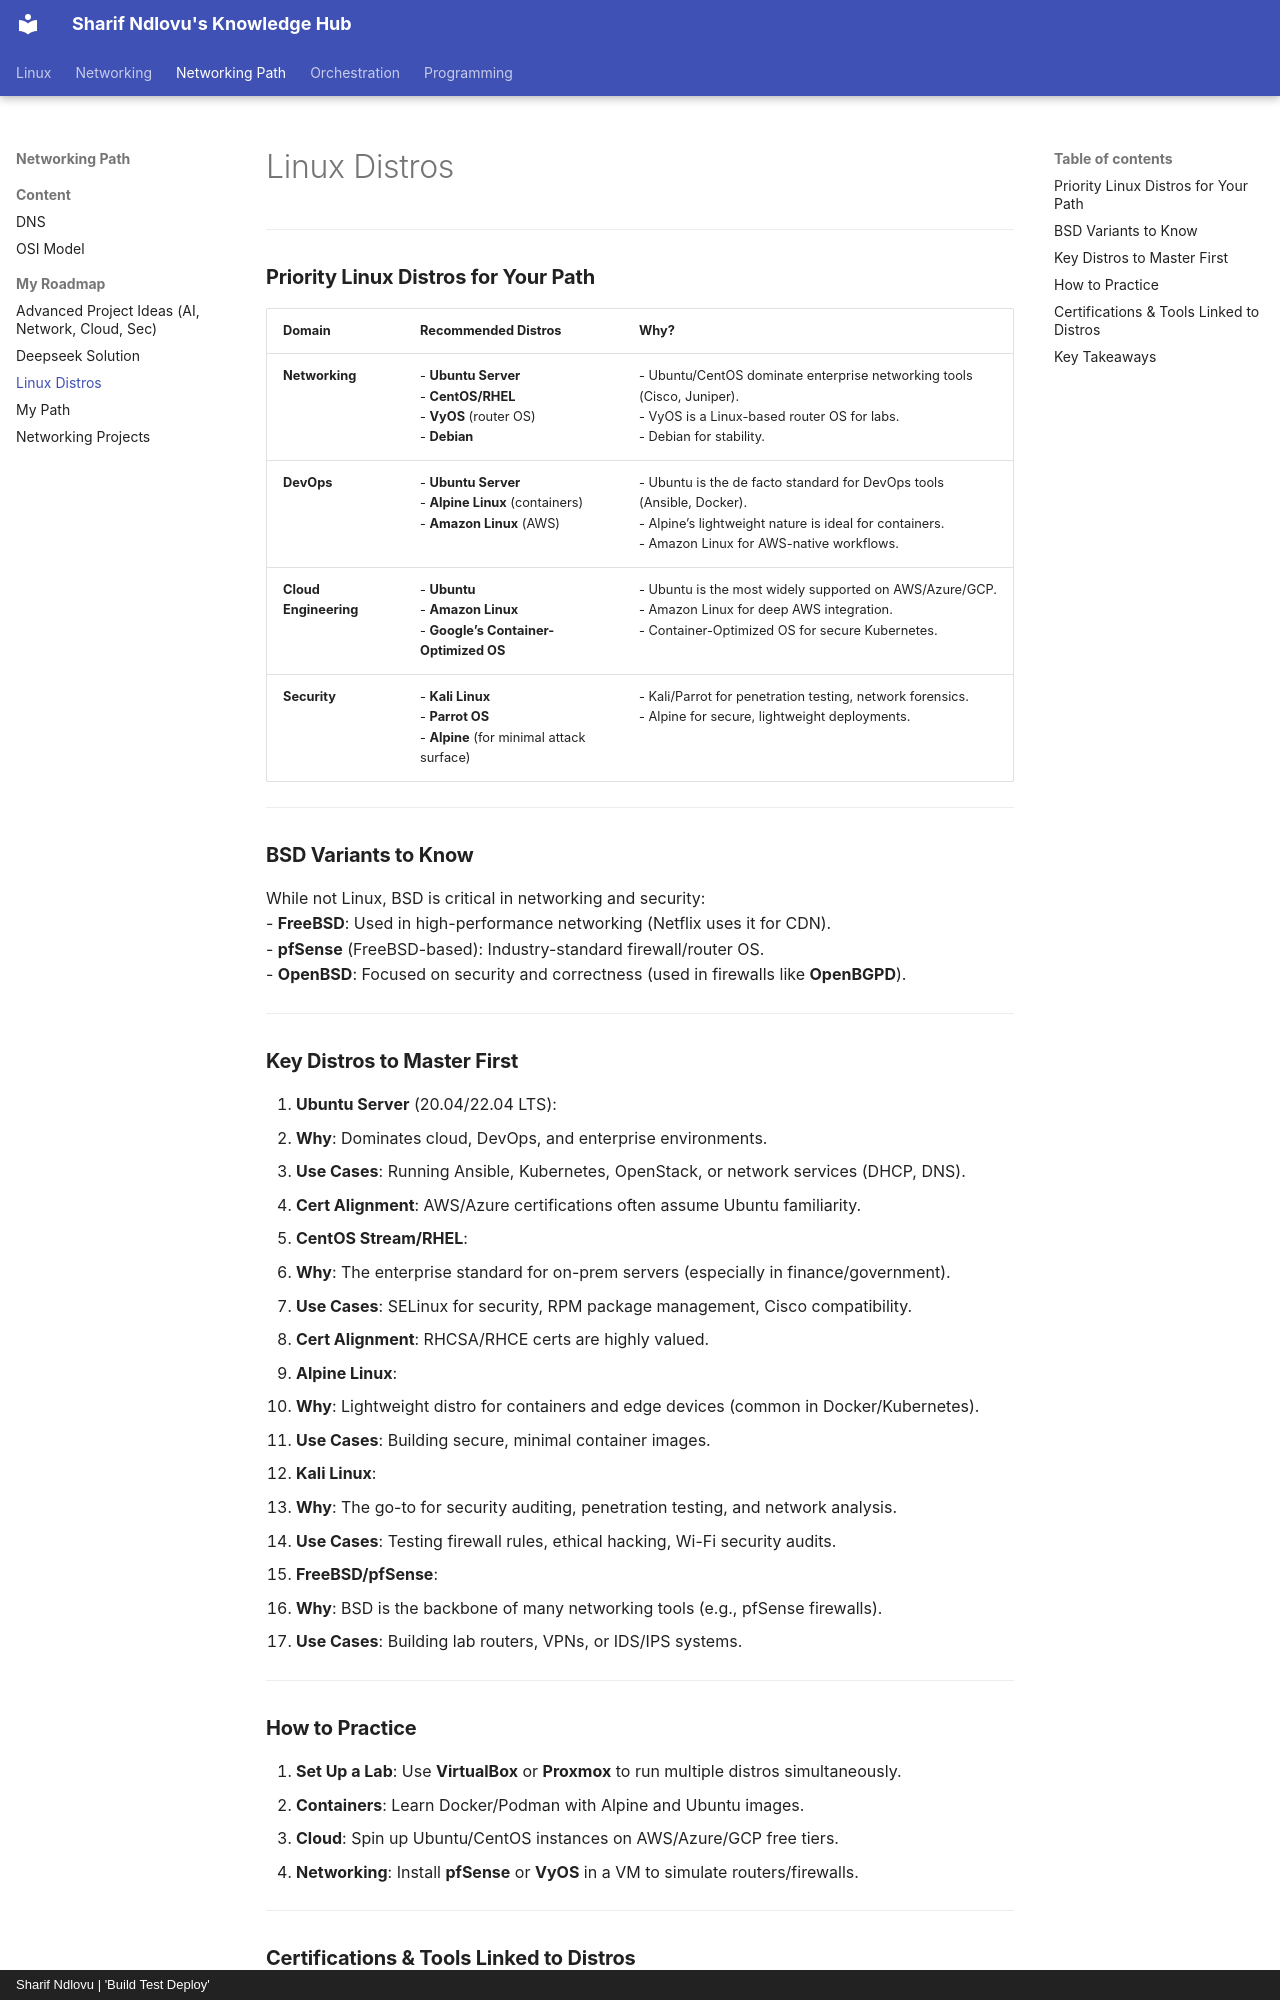

repository: sharifndlovu123/knowledge_base_map · page: Networking Path/My Roadmap/Linux Distros.html · generator: mkdocs · copyright: Sharif Ndlovu | 'Build Test Deploy'


---

### **Priority Linux Distros for Your Path**  
| **Domain**         | **Recommended Distros**                                                                 | **Why?**                                                                                                                                                   |  
|---------------------|-----------------------------------------------------------------------------------------|-----------------------------------------------------------------------------------------------------------------------------------------------------------|  
| **Networking**      | - **Ubuntu Server** <br> - **CentOS/RHEL** <br> - **VyOS** (router OS) <br> - **Debian** | - Ubuntu/CentOS dominate enterprise networking tools (Cisco, Juniper). <br> - VyOS is a Linux-based router OS for labs. <br> - Debian for stability.        |  
| **DevOps**          | - **Ubuntu Server** <br> - **Alpine Linux** (containers) <br> - **Amazon Linux** (AWS)   | - Ubuntu is the de facto standard for DevOps tools (Ansible, Docker). <br> - Alpine’s lightweight nature is ideal for containers. <br> - Amazon Linux for AWS-native workflows. |  
| **Cloud Engineering** | - **Ubuntu** <br> - **Amazon Linux** <br> - **Google’s Container-Optimized OS**          | - Ubuntu is the most widely supported on AWS/Azure/GCP. <br> - Amazon Linux for deep AWS integration. <br> - Container-Optimized OS for secure Kubernetes. |  
| **Security**        | - **Kali Linux** <br> - **Parrot OS** <br> - **Alpine** (for minimal attack surface)     | - Kali/Parrot for penetration testing, network forensics. <br> - Alpine for secure, lightweight deployments.                                               |  

---

### **BSD Variants to Know**  
While not Linux, BSD is critical in networking and security:  
- **FreeBSD**: Used in high-performance networking (Netflix uses it for CDN).  
- **pfSense** (FreeBSD-based): Industry-standard firewall/router OS.  
- **OpenBSD**: Focused on security and correctness (used in firewalls like **OpenBGPD**).  

---

### **Key Distros to Master First**  
1. **Ubuntu Server** (20.04/22.04 LTS):  
   - **Why**: Dominates cloud, DevOps, and enterprise environments.  
   - **Use Cases**: Running Ansible, Kubernetes, OpenStack, or network services (DHCP, DNS).  
   - **Cert Alignment**: AWS/Azure certifications often assume Ubuntu familiarity.  

2. **CentOS Stream/RHEL**:  
   - **Why**: The enterprise standard for on-prem servers (especially in finance/government).  
   - **Use Cases**: SELinux for security, RPM package management, Cisco compatibility.  
   - **Cert Alignment**: RHCSA/RHCE certs are highly valued.  

3. **Alpine Linux**:  
   - **Why**: Lightweight distro for containers and edge devices (common in Docker/Kubernetes).  
   - **Use Cases**: Building secure, minimal container images.  

4. **Kali Linux**:  
   - **Why**: The go-to for security auditing, penetration testing, and network analysis.  
   - **Use Cases**: Testing firewall rules, ethical hacking, Wi-Fi security audits.  

5. **FreeBSD/pfSense**:  
   - **Why**: BSD is the backbone of many networking tools (e.g., pfSense firewalls).  
   - **Use Cases**: Building lab routers, VPNs, or IDS/IPS systems.  

---
